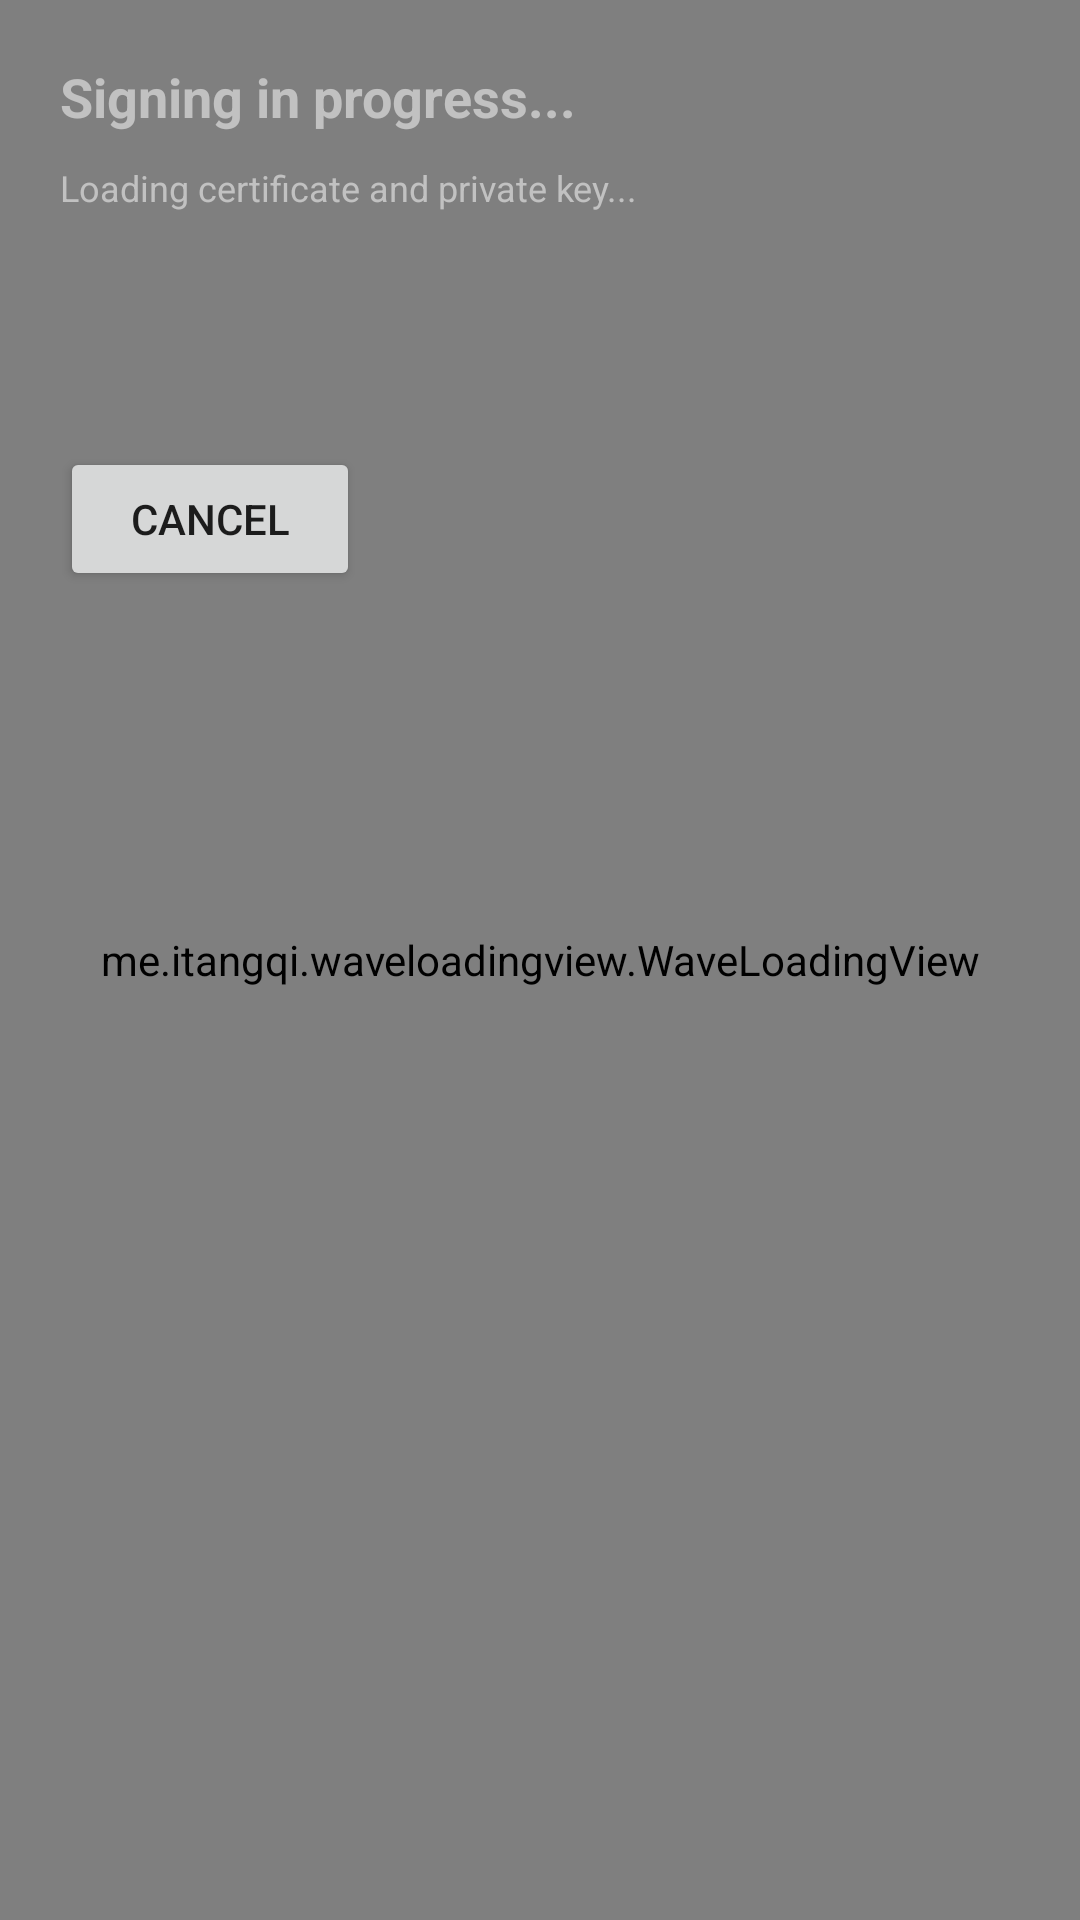

Here is an Android app screen rendered from its layout file. Give the layout XML and the strings, colors and styles it references.
<!-- AndroidManifest.xml: application theme sflash -->
<!-- res/layout/zip_signer.xml -->
<?xml version="1.0" encoding="utf-8"?>
<androidx.constraintlayout.widget.ConstraintLayout xmlns:android="http://schemas.android.com/apk/res/android"
	xmlns:app="http://schemas.android.com/apk/res-auto"
	xmlns:tools="http://schemas.android.com/tools"
    android:layout_width="fill_parent"
	android:layout_height="fill_parent"
	android:background="@color/black">


	<me.itangqi.waveloadingview.WaveLoadingView
		android:id="@+id/waveLoadingView"
		android:layout_width="0dp"
		android:layout_height="0dp"
		app:layout_constraintBottom_toBottomOf="parent"
		app:layout_constraintEnd_toEndOf="parent"
		app:layout_constraintStart_toStartOf="parent"
		app:layout_constraintTop_toTopOf="parent"
		app:wlv_round_rectangle="true"
		app:wlv_shapeType="square"
		app:wlv_titleCenter="0%"
		app:wlv_triangle_direction="north"
		app:wlv_waveAmplitude="70"
		app:wlv_waveColor="@color/colorAccent" />

	<TextView
		android:id="@+id/SigningZipHeaderTextView"
		android:layout_width="wrap_content"
		android:layout_height="wrap_content"
		android:layout_marginStart="20dp"
		android:layout_marginTop="20dp"
		android:text="Signing in progress..."
		android:textColor="@color/whited"
		android:textSize="18sp"
		android:textStyle="bold"
		app:layout_constraintStart_toStartOf="parent"
		app:layout_constraintTop_toTopOf="parent" />

	<TextView
		android:id="@+id/SigningZipItemTextView"
		android:layout_width="wrap_content"
		android:layout_height="wrap_content"
		android:layout_marginTop="10dp"
		android:text="Loading certificate and private key..."
		android:textColor="@color/whited"
		android:textSize="12sp"
		app:layout_constraintStart_toStartOf="@+id/SigningZipHeaderTextView"
		app:layout_constraintTop_toBottomOf="@+id/SigningZipHeaderTextView" />


	<Button
		android:id="@+id/SigningZipCancelButton"
		android:layout_width="wrap_content"
		android:layout_height="wrap_content"
		android:layout_marginStart="20dp"
		android:layout_marginTop="149dp"
		android:minWidth="100sp"
		android:text="@string/CancelButtonLabel"
		app:layout_constraintStart_toStartOf="parent"
		app:layout_constraintTop_toTopOf="parent" />


</androidx.constraintlayout.widget.ConstraintLayout>
<!-- resources referenced by this layout -->
<resources>
  <color name="black">#000000</color>
  <color name="colorAccent">#D81B60</color>
  <color name="whited">#D3CFCFCF</color>
  <string name="CancelButtonLabel">Cancel</string>
  <style name="sflash" parent="Theme.AppCompat.DayNight.NoActionBar">
          <item name="android:windowFullscreen">true</item>
          <item name="android:windowContentOverlay">@null</item>
          <item name="colorPrimary">@color/black</item>
          <item name="colorPrimaryDark">@color/black</item>
          <item name="colorAccent">@color/black</item>
          <item name="android:windowTranslucentStatus">false</item>
          <item name="android:windowTranslucentNavigation">false</item>
          <item name="windowActionBar">false</item>
          <item name="windowNoTitle">true</item>
      </style>
</resources>
